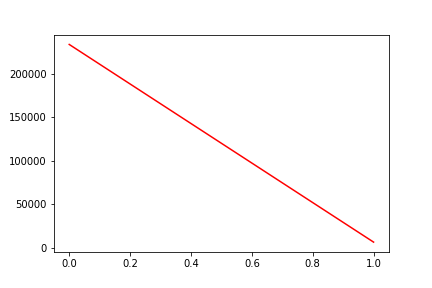

The data file committed next to this chart (first rows):
, date, assets
0, 0, 233502
1, 20130312, 6606
